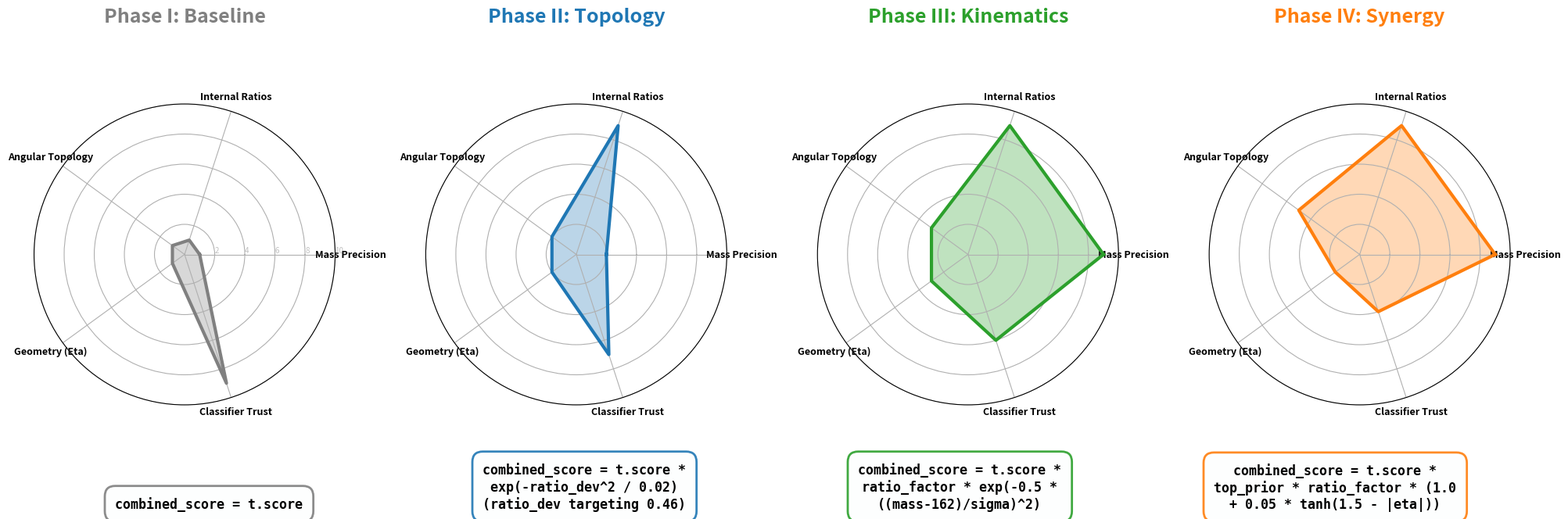

This chart was generated by the following Python code:
import matplotlib.pyplot as plt
import numpy as np
import textwrap

# High-resolution settings
plt.rcParams['figure.dpi'] = 600
plt.rcParams['savefig.dpi'] = 600

labels = ['Mass Precision', 'Internal Ratios', 'Angular Topology', 'Geometry (Eta)', 'Classifier Trust']
num_vars = len(labels)

# Rigorous Data Mapping
baseline = [1, 1, 1, 1, 9]
topology = [2, 9, 2, 2, 7]
kinematics = [9, 9, 3, 3, 6]
synergy = [9, 9, 5, 2, 4] 

phases = [baseline, topology, kinematics, synergy]
titles = ['Phase I: Baseline', 'Phase II: Topology', 'Phase III: Kinematics', 'Phase IV: Synergy']
formulas = [
    "combined_score = t.score",
    "combined_score = t.score * exp(-ratio_dev^2 / 0.02)\n(ratio_dev targeting 0.46)",
    "combined_score = t.score * ratio_factor * exp(-0.5 * ((mass-162)/sigma)^2)",
    "combined_score = t.score * top_prior * ratio_factor\n* (1.0 + 0.05 * tanh(1.5 - |eta|))"
]
colors = ['gray', '#1f77b4', '#2ca02c', '#ff7f0e']

# Increased height to 11 to give bottom-room
fig, axs = plt.subplots(1, 4, figsize=(24, 11), subplot_kw=dict(polar=True))

# 1. Plot the Spiders
for i, data in enumerate(phases):
    angles = np.linspace(0, 2 * np.pi, num_vars, endpoint=False).tolist()
    data = data + [data[0]] 
    angles = angles + [angles[0]]
    
    axs[i].fill(angles, data, color=colors[i], alpha=0.3)
    axs[i].plot(angles, data, color=colors[i], linewidth=3)
    
    axs[i].set_ylim(0, 10)
    axs[i].set_rgrids([2, 4, 6, 8, 10], labels=['2','4','6','8','10'], 
                       angle=0, fontsize=7, color='gray', alpha=0.5)
    
    if i > 0: axs[i].set_yticklabels([]) 
    
    axs[i].set_xticks(angles[:-1])
    axs[i].set_xticklabels(labels, fontsize=9, fontweight='bold')
    axs[i].set_title(titles[i], size=18, color=colors[i], y=1.25, fontweight='black')

# 2. Add Lifted and Centered Formulas
# Lifted to y=0.28 to sit much higher above the bottom border
for i, formula in enumerate(formulas):
    x_center = 0.2 + i * 0.2
    plt.figtext(x_center, 0.28, textwrap.fill(formula, width=32), 
                ha='center', fontsize=12, family='monospace', fontweight='bold',
                bbox=dict(boxstyle='round,pad=0.8', fc='#FDFEFE', ec=colors[i], alpha=0.9, lw=2.0))

# Standard margin adjustment
plt.subplots_adjust(top=0.75, bottom=0.40, left=0.1, right=0.9)

# pad_inches=0.5 ensures the border is never cut off
plt.savefig('strategy_spider_with_formulas.png', bbox_inches='tight', pad_inches=0.5)
print('Generated SAFE-BORDER strategy_spider_with_formulas.png')
